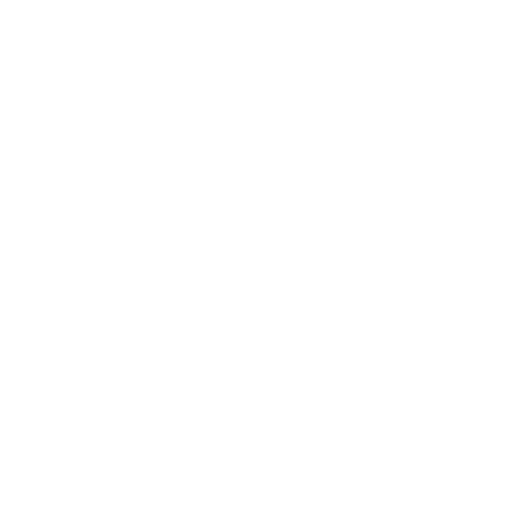
t = 0.00 s
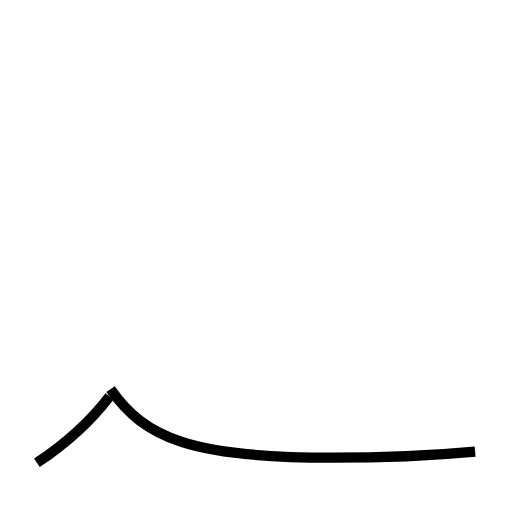
t = 1.42 s
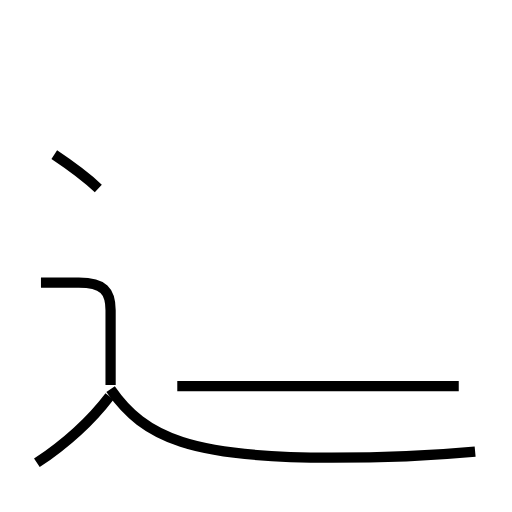
t = 2.88 s
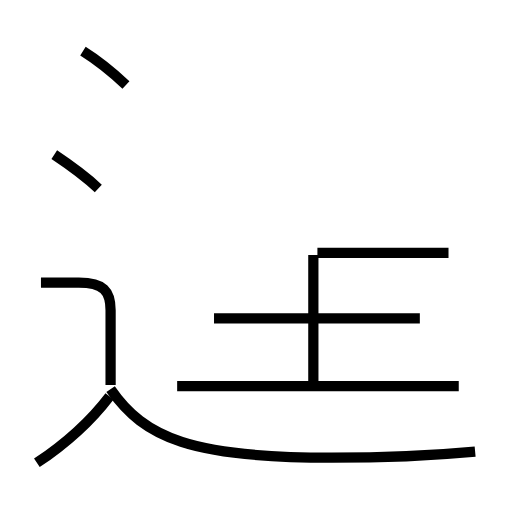
t = 4.40 s
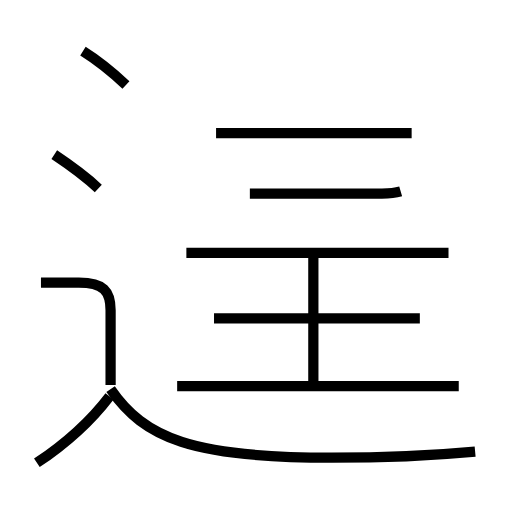
t = 5.80 s
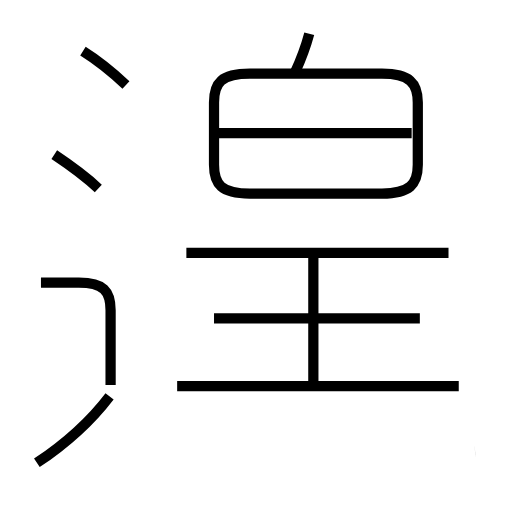
t = 7.25 s

The animated SVG that drew these frames (rendered in a browser with its animation timeline set to each time). Animation: 12 SMIL elements (animate=12); one cycle of 7.25 s.

<?xml version='1.0' encoding='utf-8'?>
<svg viewBox="0.0 -6.0 50.0 50.0" version="1.1" xmlns="http://www.w3.org/2000/svg"><rect x="-1000" y="-1000" width="2000" height="2000" stroke="white" fill="white" /><g style="fill:none;stroke:#000000;stroke-width:1"><path d="M 46.4 0.1 C 42.1 0.5 38.0 0.7 32.4 0.7 C 18.8 0.7 14.1 -1.2 10.8 -6.0 " transform="translate(0.0 38.0)" stroke-dasharray="37.63301259657747" stroke-dashoffset="37.63301259657747"><animate attributeName="stroke-dashoffset" from="37.63301259657747" to="0" dur="1.128990377897324s" begin="0s; anim_end.end" fill="freeze" id="anim0" /></path><path d="M 3.6 1.2 C 6.3 -0.6 8.8 -2.8 10.7 -5.3 " transform="translate(0.0 38.0)" stroke-dasharray="9.669789072021398" stroke-dashoffset="9.669789072021398"><animate attributeName="stroke-dashoffset" from="9.669789072021398" to="0" dur="0.2900936721606419s" begin="anim0.end" fill="freeze" id="anim1" /></path><path d="M 10.8 -6.4 L 10.8 -13.7 C 10.8 -15.6 10.1 -16.4 7.7 -16.4 L 4.0 -16.4 " transform="translate(0.0 38.0)" stroke-dasharray="15.815122797700987" stroke-dashoffset="15.815122797700987"><animate attributeName="stroke-dashoffset" from="15.815122797700987" to="0" dur="0.4744536839310296s" begin="anim1.end" fill="freeze" id="anim2" /></path><path d="M 9.6 -25.6 C 8.0 -27.1 6.8 -27.9 5.3 -28.9 " transform="translate(0.0 38.0)" stroke-dasharray="5.428084869188963" stroke-dashoffset="5.428084869188963"><animate attributeName="stroke-dashoffset" from="5.428084869188963" to="0" dur="0.16284254607566886s" begin="anim2.end" fill="freeze" id="anim3" /></path><path d="M 44.8 -6.3 L 17.3 -6.3 " transform="translate(0.0 38.0)" stroke-dasharray="27.499999999999996" stroke-dashoffset="27.499999999999996"><animate attributeName="stroke-dashoffset" from="27.499999999999996" to="0" dur="0.8249999999999998s" begin="anim3.end" fill="freeze" id="anim4" /></path><path d="M 30.6 -6.7 L 30.6 -19.1 " transform="translate(0.0 38.0)" stroke-dasharray="12.400000000000002" stroke-dashoffset="12.400000000000002"><animate attributeName="stroke-dashoffset" from="12.400000000000002" to="0" dur="0.37200000000000005s" begin="anim4.end" fill="freeze" id="anim5" /></path><path d="M 41.0 -12.9 L 20.9 -12.9 " transform="translate(0.0 38.0)" stroke-dasharray="20.1" stroke-dashoffset="20.1"><animate attributeName="stroke-dashoffset" from="20.1" to="0" dur="0.603s" begin="anim5.end" fill="freeze" id="anim6" /></path><path d="M 12.3 -35.7 C 10.8 -37.1 9.7 -38.0 8.1 -39.0 " transform="translate(0.0 38.0)" stroke-dasharray="5.350971467031616" stroke-dashoffset="5.350971467031616"><animate attributeName="stroke-dashoffset" from="5.350971467031616" to="0" dur="0.16052914401094848s" begin="anim6.end" fill="freeze" id="anim7" /></path><path d="M 43.8 -19.3 L 18.2 -19.3 " transform="translate(0.0 38.0)" stroke-dasharray="25.599999999999998" stroke-dashoffset="25.599999999999998"><animate attributeName="stroke-dashoffset" from="25.599999999999998" to="0" dur="0.7679999999999999s" begin="anim7.end" fill="freeze" id="anim8" /></path><path d="M 40.2 -31.0 L 21.1 -31.0 " transform="translate(0.0 38.0)" stroke-dasharray="19.1" stroke-dashoffset="19.1"><animate attributeName="stroke-dashoffset" from="19.1" to="0" dur="0.5730000000000001s" begin="anim8.end" fill="freeze" id="anim9" /></path><path d="M 24.4 -25.1 L 37.3 -25.1 C 40.0 -25.1 40.8 -26.0 40.8 -27.9 L 40.8 -34.0 C 40.8 -35.9 40.0 -36.8 37.3 -36.8 L 24.4 -36.8 C 21.6 -36.8 20.9 -35.9 20.9 -34.0 L 20.9 -27.9 C 20.9 -26.0 21.6 -25.1 24.4 -25.1 Z " transform="translate(0.0 38.0)" stroke-dasharray="58.91051904195653" stroke-dashoffset="58.91051904195653"><animate attributeName="stroke-dashoffset" from="58.91051904195653" to="0" dur="1.7673155712586959s" begin="anim9.end" fill="freeze" id="anim10" /></path><path d="M 28.8 -36.9 C 29.4 -38.2 29.8 -39.2 30.2 -40.7" transform="translate(0.0 38.0)" stroke-dasharray="4.055594725111146" stroke-dashoffset="4.055594725111146"><animate attributeName="stroke-dashoffset" from="4.055594725111146" to="0" dur="0.1216678417533344s" begin="anim10.end" fill="freeze" id="anim_end" /></path></g></svg>
